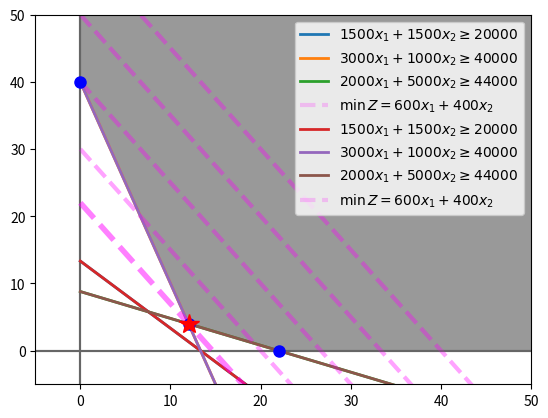

Recreate this plot in Python.
# -*- coding: utf-8 -*-
"""
[redacted]
[redacted]

\min Z = 600x_1 + 400x_2
subject to
1500x_1 + 1500x_2 >= 20000
3000x_1 + 1000x_2 >= 40000
2000x_1 + 5000x_2 >= 44000
"""
import numpy as np
import matplotlib.pyplot as plt
# %matplotlib inline

# domain function
x = np.linspace(0, 50, 100)

# constraints
eq1 = (200 - 15*x) / 15
eq2 = ( 40 -  3*x)
eq3 = ( 44 -  2*x) / 5

# objective function (z equation)
zeq = lambda x1, z: (z - 600*x) / 400

# equations list
equations_list = [(x, eq1),
                  (x, eq2),
                  (x, eq3),
                  ]

# equations label
equations_label = [r"$1500x_1 + 1500x_2 \geq 20000$",
                   r"$3000x_1 + 1000x_2 \geq 40000$",
                   r"$2000x_1 + 5000x_2 \geq 44000$",
                   ]
# ===================== First Plot =====================
plt.figure(figsize=(10,10))
plt.figure("equals")
plt.axvline(0, color="0.4")
plt.axhline(0, color="0.4")
# plot equations
for eq, eqlabel in zip(equations_list, equations_label):
    plt.plot(*eq, lw=2, label=eqlabel)
# plot z equation
plt.plot(x, zeq(x, 24000), lw=3, ls="--", color="magenta", alpha=0.2, label=r"$\min\, Z = 600x_1 + 400x_2$")
for i in np.linspace(20000, 12000, 3):
    plt.plot(x, zeq(x, i), lw=3, ls="--", color="magenta", alpha=0.2)
# inequalities area
# plt.fill_between(x,zeq(x, 25000), zeq(x, 25000) - 20, color="magenta", alpha=0.2)
# plt.fill_between(x,eq1, eq1+10, color="blue", alpha=0.3)
# plt.fill_between(x,eq2, eq2+5, color="orange", alpha=0.3)
# plt.fill_between(x,eq3, eq3+5, color="green", alpha=0.3)
plt.fill_between(x, np.maximum.reduce([eq2,eq3 ,np.zeros_like(x)]), zeq(x, 50000), facecolor="0.6")
# configuration parameters
plt.xlim(-5, 50)
plt.ylim(-5, 50)
plt.legend(fontsize=10, loc="upper right")
plt.show()

# Coefficient Matrix 
A = np.array([
    [15, 15],  # blue   0  eq1
    [ 3,  1],  # orange 1  eq2
    [ 2,  5],  # green  2  eq3
    [ 0,  1],  # xAxis  3
    [ 1,  0],  # yAxis  4
    ])
# right-hand side vector
b = np.array([200, 
               40, 
               44,
                0,  # xAxis
                0,  # yAxis
               ])

# intersecting lines
intersecting_lines = [(1, 4),  # eq2 vs yAxis
                      (1, 2),  # eq2 vs eq3
                      (2, 3),  # eq3 vs xAxis
                      ]  
# solve equations system
points = [np.linalg.solve(A[[*i]], b[[*i]]) for i in intersecting_lines]

# getting best z value
best_index, best_value = min(enumerate(np.array([600, 400]).dot(point) for point in points), key=lambda t:t[1])
best_point = points[best_index]

# ===================== First Plot =====================
plt.figure(figsize=(10,10))
plt.figure("equals")
plt.axvline(0, color="0.4")
plt.axhline(0, color="0.4")
# plot equations
for eq, eqlabel in zip(equations_list, equations_label):
    plt.plot(*eq, lw=2, label=eqlabel)
# plot z equation
plt.plot(x, zeq(x, 24000), lw=3, ls="--", color="magenta", alpha=0.2, label=r"$\min\, Z = 600x_1 + 400x_2$")
for i in np.linspace(20000, 12000, 3):
    plt.plot(x, zeq(x, i), lw=3, ls="--", color="magenta", alpha=0.2)
plt.plot(x, zeq(x, best_value), lw=4, ls="--", color="magenta", alpha=0.5)
# plottin points
for point in points:
    plt.plot(*point, color="b", marker="o", ms=8)
plt.plot(*best_point, color="red", marker="*", ms=15)
# configuration parameters
plt.xlim(-5, 50)
plt.ylim(-5, 50)
plt.legend(fontsize=10, loc="upper right")
plt.show()
